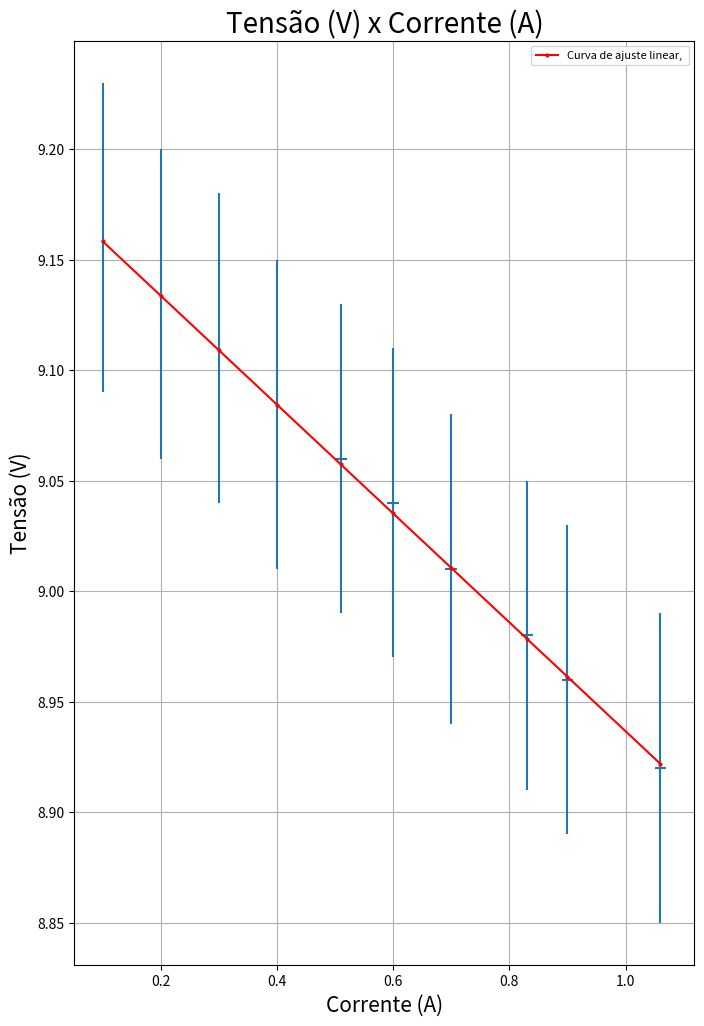

The script that saved this image:
import matplotlib.pyplot as plt
import scipy.optimize as sp
import numpy as np

Tensão = [9.16,9.13,9.11,9.08,9.06,9.04,9.01,8.98,8.96,8.92]
Corrente = [0.1,0.2,0.3,0.4,0.51,0.6,0.7,0.83,0.9,1.06]
ErroT = [0.07,0.07,0.07,0.07,0.07,0.07,0.07,0.07,0.07,0.07]
ErroC = [0.00,0.00,0.00,0.00,0.01,0.01,0.01,0.01,0.01,0.01]

Tdata = np.array(Tensão)
Cdata = np.array(Corrente)
ETdata = np.array(ErroT)
ECdata = np.array(ErroC)

def linear(x,a,b):
    return x*a +b

w, u = sp.curve_fit(linear,Corrente, Tensão )
Tfit = linear(Cdata, *w)
print('o valor de a e b é: ' + str(w))

plt.figure( figsize = (8,12))
plt.errorbar(Cdata, Tdata,xerr=ECdata, yerr=ETdata, fmt= 'none') 
plt.title('Tensão (V) x Corrente (A)', fontsize = 20)
plt.xlabel('Corrente (A)', fontsize = 15)
plt.ylabel('Tensão (V)', fontsize= 15)
plt.plot(Cdata, Tfit, 'ro-', label ='Curva de ajuste linear, ', markersize = '2' )
plt.legend(fontsize='8')
plt.grid(True)
plt.show()
